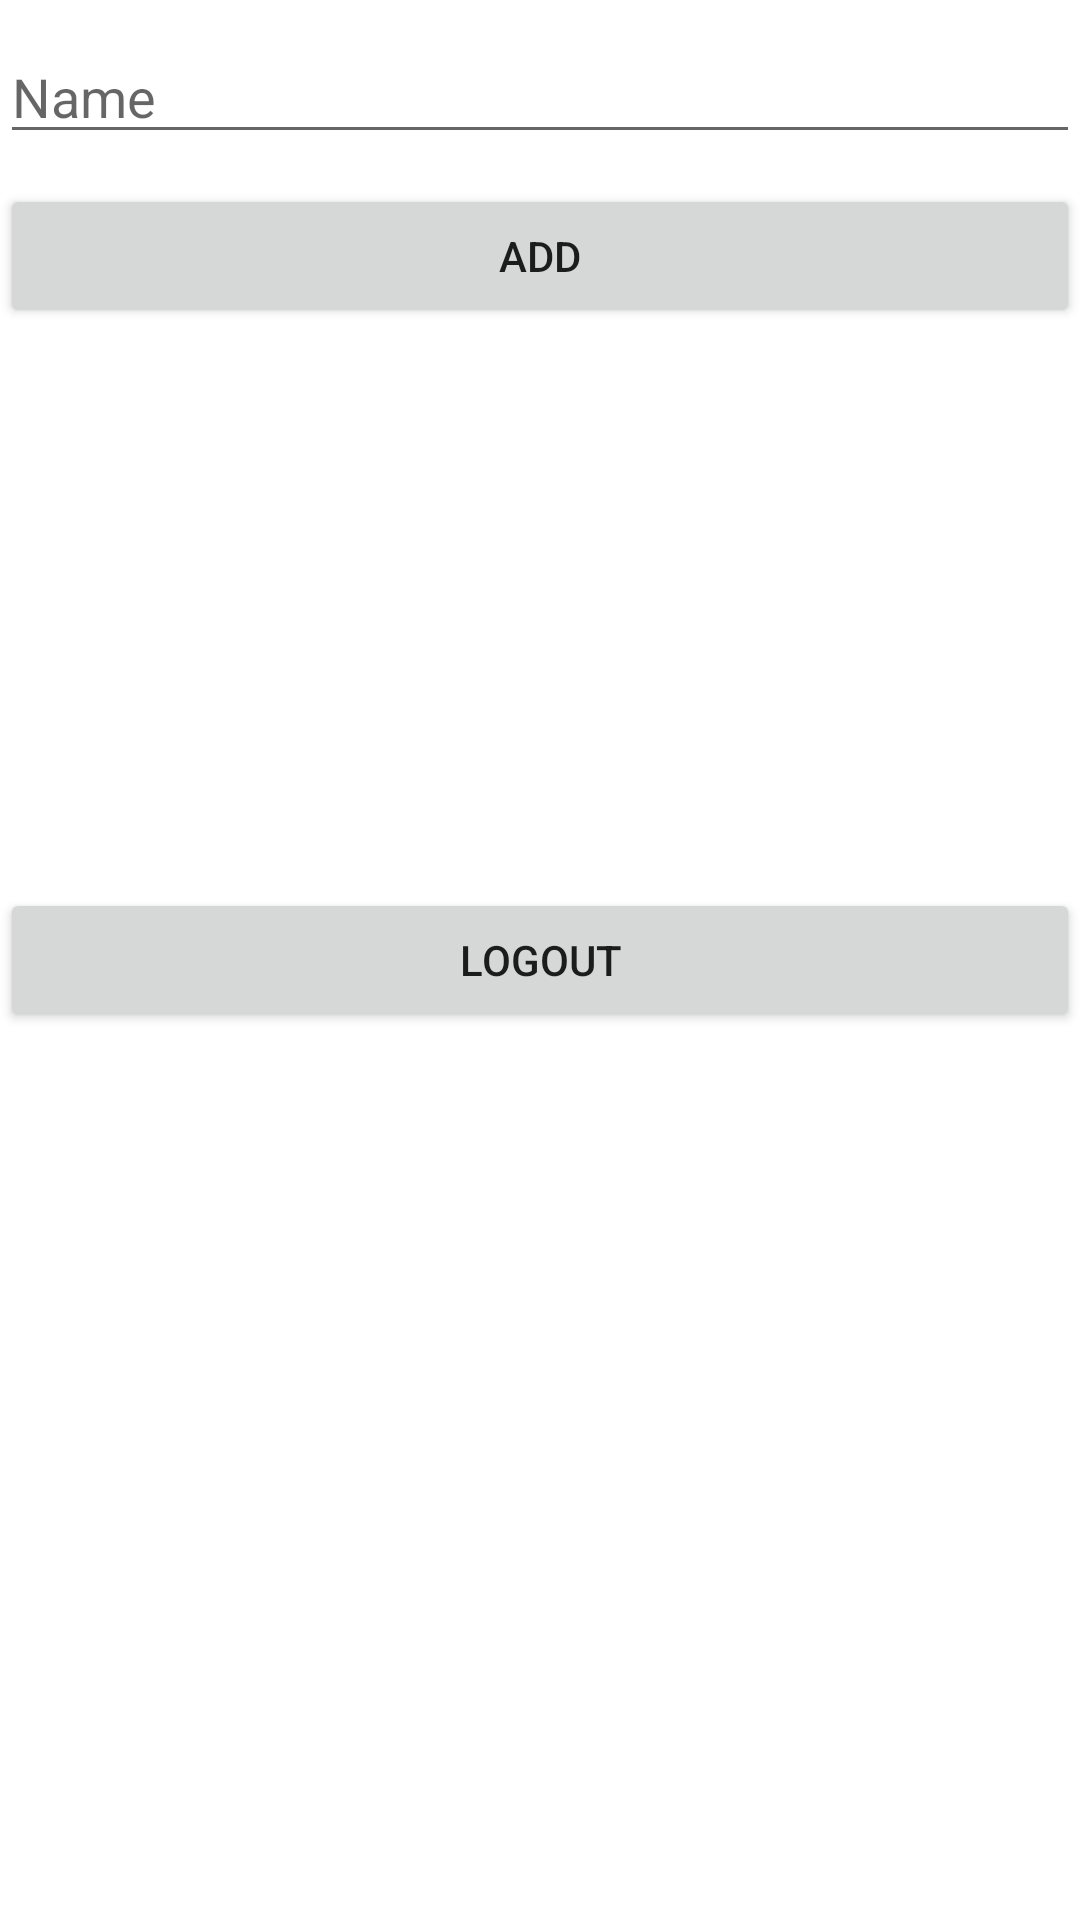

Layout XML and referenced resources for this Android screen:
<!-- AndroidManifest.xml: application theme Theme.Firefire -->
<!-- res/layout/activity_main.xml -->
<?xml version="1.0" encoding="utf-8"?>
<RelativeLayout xmlns:android="http://schemas.android.com/apk/res/android"
    xmlns:app="http://schemas.android.com/apk/res-auto"
    xmlns:tools="http://schemas.android.com/tools"
    android:layout_width="match_parent"
    android:layout_height="match_parent"
    tools:context=".MainActivity">
    <Button
        android:layout_width="match_parent"
        android:layout_height="wrap_content"
        android:id="@+id/logout"
        android:text="LOGOUT"
        android:layout_centerInParent="true" />
    <ListView
        android:layout_width="match_parent"
        android:layout_height="wrap_content"
        android:layout_above="@id/logout"
        android:layout_below="@id/add"
        android:id="@+id/listView"
        android:padding="10dp"
        android:layout_marginBottom="10dp" />


    <EditText
        android:layout_width="match_parent"
        android:layout_height="wrap_content"
        android:hint="Name"
        android:id="@+id/edit"
        android:layout_marginTop="10dp"/>
    <Button
        android:layout_width="match_parent"
        android:layout_height="wrap_content"
        android:layout_marginTop="10dp"
        android:layout_below="@id/edit"
        android:text="ADD"
        android:id="@+id/add"
        />

</RelativeLayout>
<!-- resources referenced by this layout -->
<resources>
  <style name="Theme.Firefire" parent="Theme.MaterialComponents.DayNight.DarkActionBar">
          
          <item name="colorPrimary">@color/purple_500</item>
          <item name="colorPrimaryVariant">@color/purple_700</item>
          <item name="colorOnPrimary">@color/white</item>
          
          <item name="colorSecondary">@color/teal_200</item>
          <item name="colorSecondaryVariant">@color/teal_700</item>
          <item name="colorOnSecondary">@color/black</item>
          
          <item name="android:statusBarColor" tools:targetApi="l">?attr/colorPrimaryVariant</item>
          
      </style>
  <color name="purple_500">#FF6200EE</color>
  <color name="purple_700">#FF3700B3</color>
  <color name="white">#FFFFFFFF</color>
  <color name="teal_200">#FF03DAC5</color>
  <color name="teal_700">#FF018786</color>
  <color name="black">#FF000000</color>
</resources>
